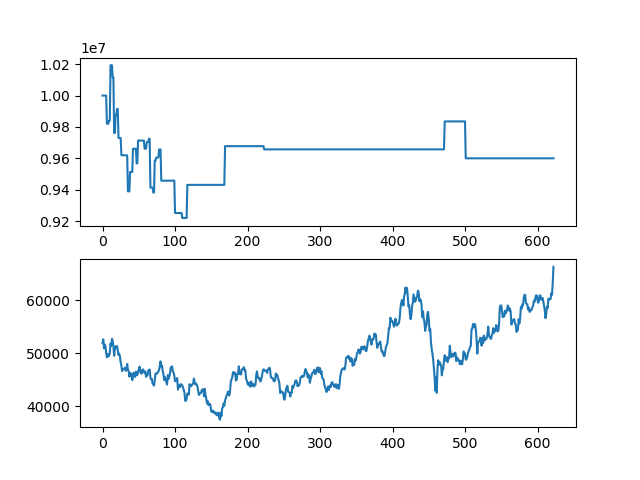

The file beside this chart, header and first rows:
asset, close
10000000, 51900
10000000, 52600
10000000, 50900
10000000, 51600
10000000, 51300
10000000, 50100
9820900, 49200
9820900, 49850
9820900, 49400
9840700, 49500
9840700, 50000
10193500, 51800
10193500, 51400
10193500, 52700
10116300, 52300
10116300, 51300
9761700, 49500
9761700, 50700
9876900, 51300
9876900, 51100
9915500, 51300
9915500, 50600
9730250, 49650
9730250, 49900
9730250, 49400
9730250, 48200
9619700, 47650
9619700, 46600
9619700, 47000
9619700, 47000
9619700, 47050
9619700, 47250
9619700, 46650
9619700, 47000
9619700, 47950
9389700, 46800
9389700, 46650
9389700, 45550
9513300, 46150
9513300, 46250
9513300, 45950
9513300, 44900
9661000, 45600
9661000, 46300
9661000, 46000
9661000, 45500
9661000, 46500
9567850, 46050
9567850, 45850
9713450, 46550
9713450, 46900
9713450, 47450
9713450, 46500
9713450, 46150
9713450, 46150
9713450, 46900
9713450, 46900
9713450, 46500
9661450, 46250
9661450, 46550
... 563 more rows
